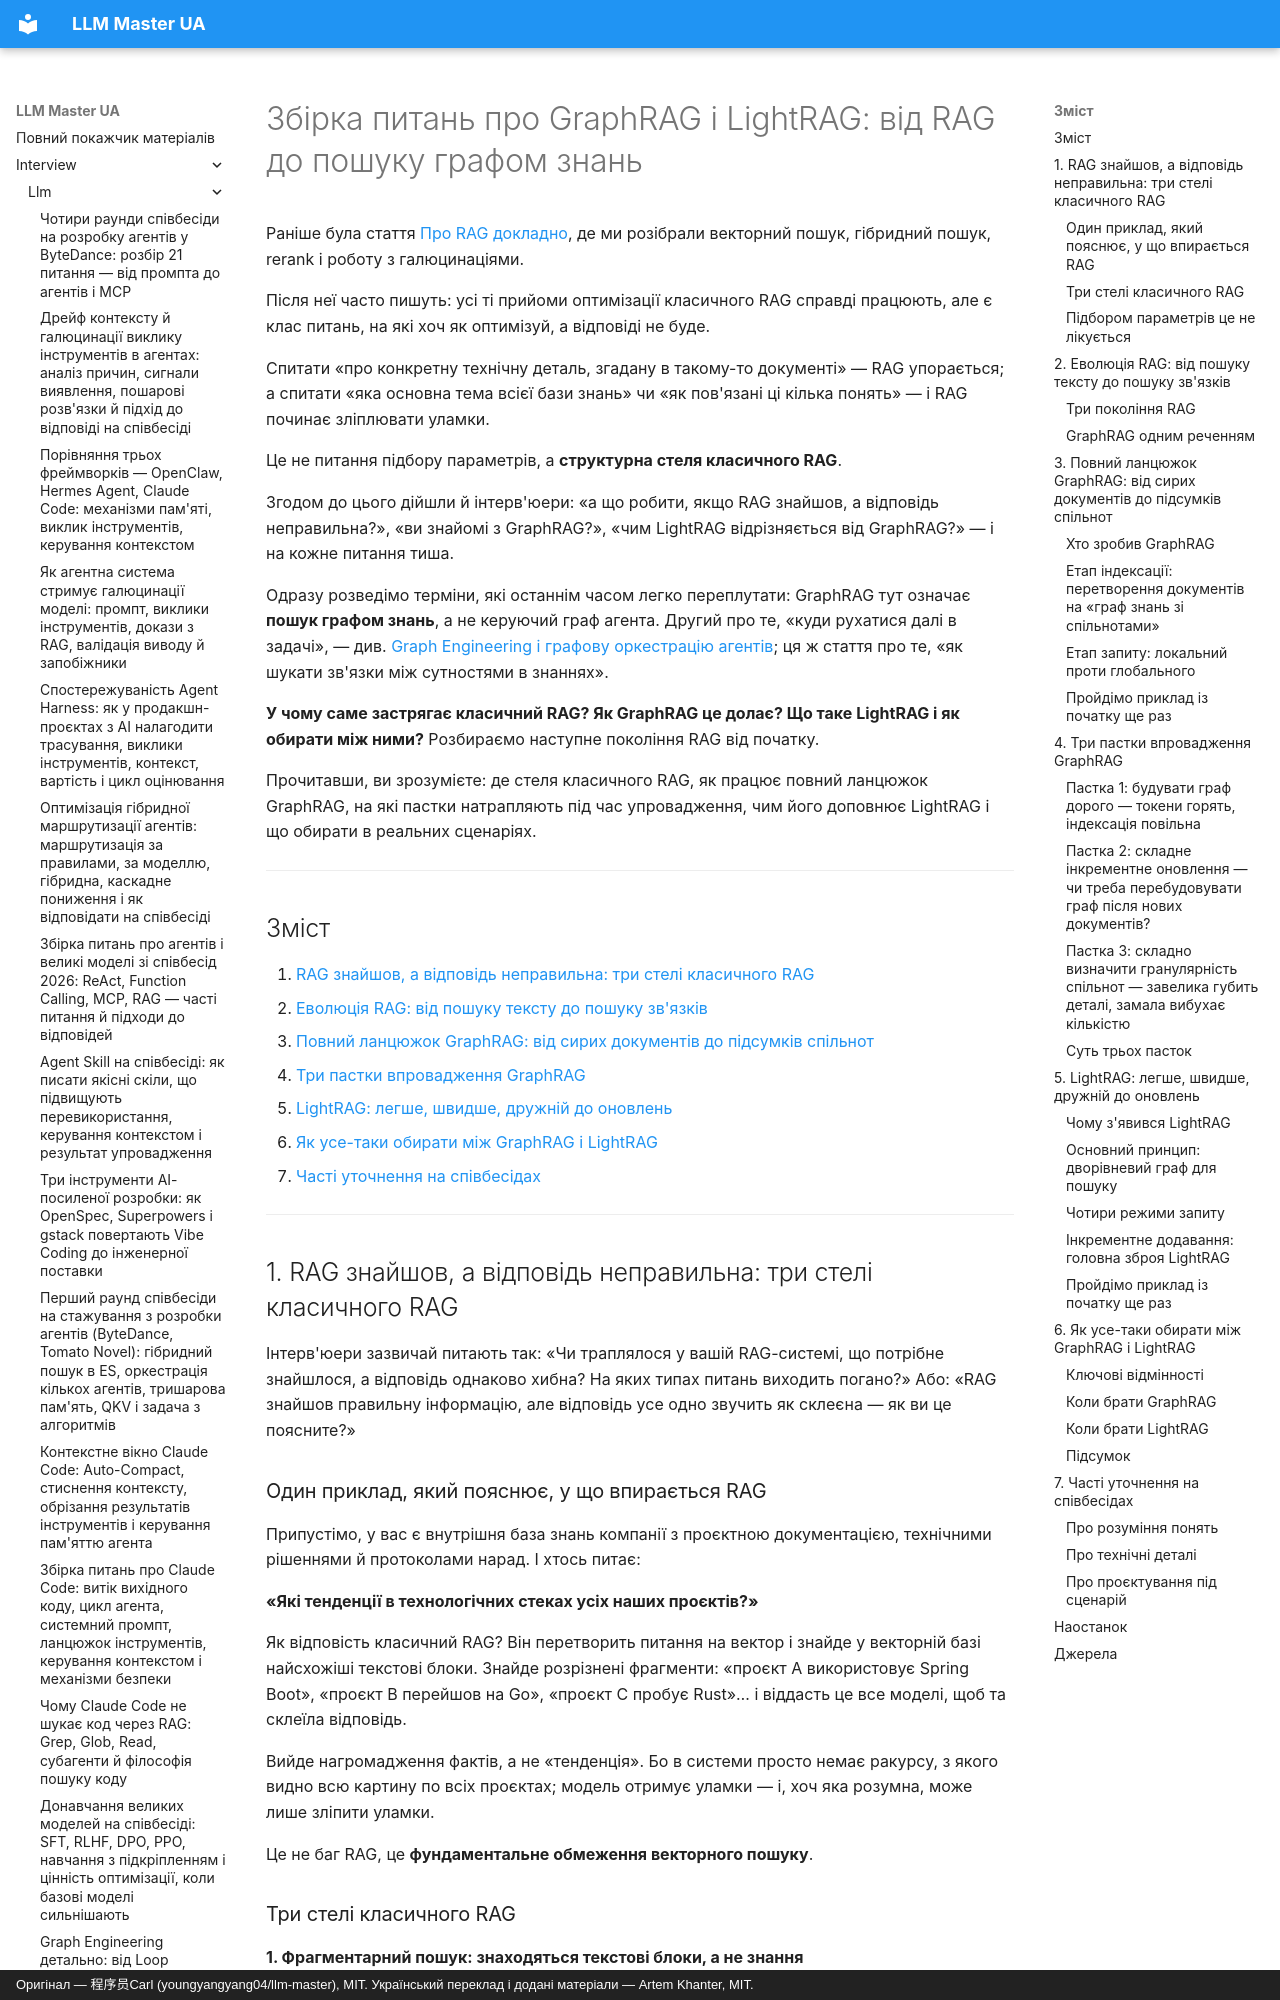

repository: kakagawa/llm-master-ua · page: interview/llm/graphrag_interview/index.html · generator: mkdocs · copyright: Оригінал — 程序员Carl (youngyangyang04/llm-master), MIT. Український переклад і додані матеріали — Artem Khanter, MIT.

---
title: "Збірка питань про GraphRAG і LightRAG: від RAG до пошуку графом знань — стеля класичного RAG, принципи й пастки GraphRAG, легке рішення LightRAG"
description: "Збірка частих питань за напрямами GraphRAG і LightRAG: стеля класичного RAG на глобальних зв'язках, багатокрокових висновках і підсумках спільнот; повний розбір етапів індексації та запиту в GraphRAG, типові пастки впровадження, дворівневий пошук і інкрементне додавання в LightRAG, а також критерії вибору між ними й підходи до відповідей на співбесіді."
keywords: ["питання про GraphRAG", "питання про LightRAG", "питання про RAG", "питання зі співбесід про LLM", "RAG із графом знань", "принципи GraphRAG", "принципи LightRAG", "GraphRAG від Microsoft", "оптимізація RAG", "співбесіди у великих компаніях", "співбесіда з AI"]
tags: ["співбесіда про GraphRAG", "співбесіда про LightRAG", "співбесіда про RAG", "співбесіда про великі моделі", "співбесіда про LLM", "пошук роботи в AI"]
---

# Збірка питань про GraphRAG і LightRAG: від RAG до пошуку графом знань

Раніше була стаття [Про RAG докладно](./rag_interview.md), де ми розібрали векторний пошук, гібридний пошук, rerank і роботу з галюцинаціями.

Після неї часто пишуть: усі ті прийоми оптимізації класичного RAG справді працюють, але є клас питань, на які хоч як оптимізуй, а відповіді не буде.

Спитати «про конкретну технічну деталь, згадану в такому-то документі» — RAG упорається; а спитати «яка основна тема всієї бази знань» чи «як пов'язані ці кілька понять» — і RAG починає зліплювати уламки.

Це не питання підбору параметрів, а **структурна стеля класичного RAG**.

Згодом до цього дійшли й інтерв'юери: «а що робити, якщо RAG знайшов, а відповідь неправильна?», «ви знайомі з GraphRAG?», «чим LightRAG відрізняється від GraphRAG?» — і на кожне питання тиша.

Одразу розведімо терміни, які останнім часом легко переплутати: GraphRAG тут означає **пошук графом знань**, а не керуючий граф агента. Другий про те, «куди рухатися далі в задачі», — див. [Graph Engineering і графову оркестрацію агентів](./graph_engineering_interview.md); ця ж стаття про те, «як шукати зв'язки між сутностями в знаннях».

**У чому саме застрягає класичний RAG? Як GraphRAG це долає? Що таке LightRAG і як обирати між ними?** Розбираємо наступне покоління RAG від початку.

Прочитавши, ви зрозумієте: де стеля класичного RAG, як працює повний ланцюжок GraphRAG, на які пастки натрапляють під час упровадження, чим його доповнює LightRAG і що обирати в реальних сценаріях.

---

## Зміст

1. [RAG знайшов, а відповідь неправильна: три стелі класичного RAG](#1-rag-знайшов-а-відповідь-неправильна-три-стелі-класичного-rag)
2. [Еволюція RAG: від пошуку тексту до пошуку зв'язків](#2-еволюція-rag-від-пошуку-тексту-до-пошуку-звязків)
3. [Повний ланцюжок GraphRAG: від сирих документів до підсумків спільнот](#3-повний-ланцюжок-graphrag-від-сирих-документів-до-підсумків-спільнот)
4. [Три пастки впровадження GraphRAG](#4-три-пастки-впровадження-graphrag)
5. [LightRAG: легше, швидше, дружній до оновлень](#5-lightrag-легше-швидше-дружній-до-оновлень)
6. [Як усе-таки обирати між GraphRAG і LightRAG](#6-як-усе-таки-обирати-між-graphrag-і-lightrag)
7. [Часті уточнення на співбесідах](#7-часті-уточнення-на-співбесідах)

---
